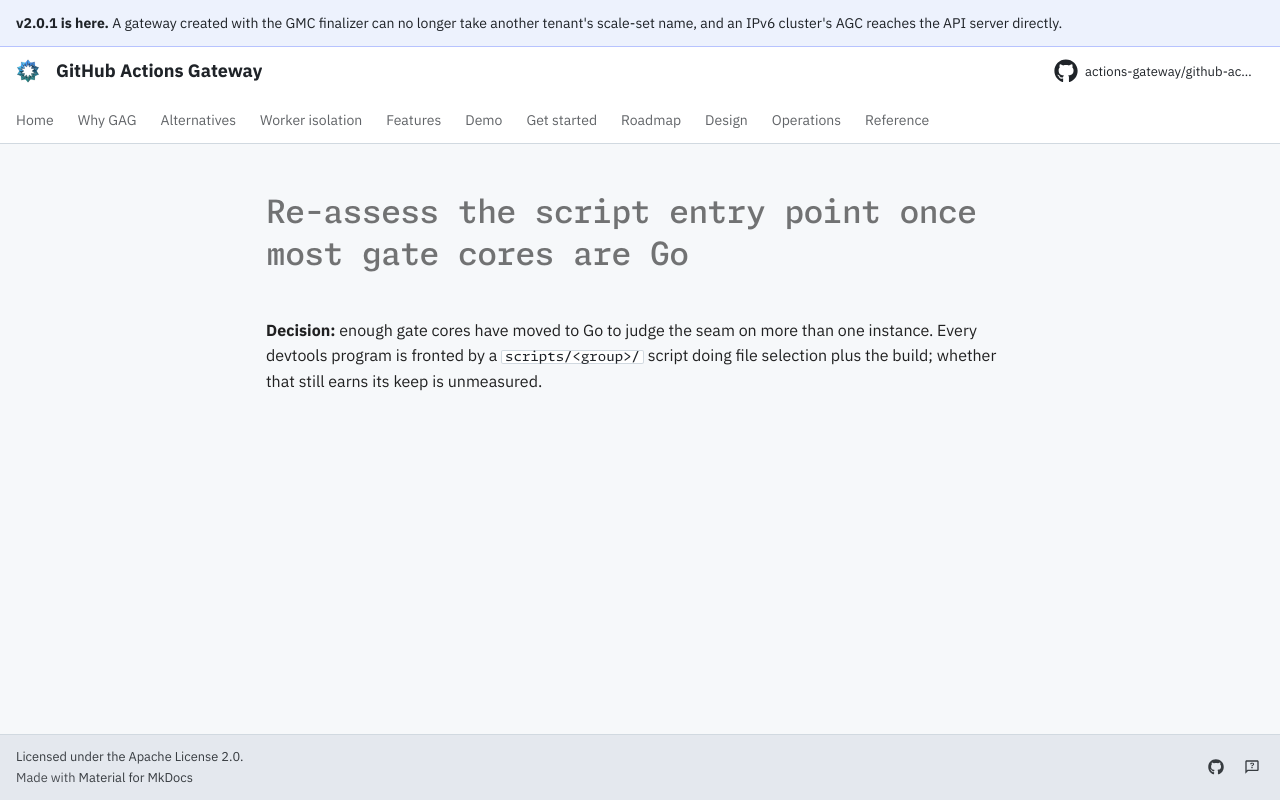

repository: actions-gateway/github-actions-gateway · page: dev/queue/Q678/index.html · generator: mkdocs

---
id: Q678
rank: b2u
labels:
    - debt
    - ci
status: deferred
size: S
target: ../../scripts/README.md
---

# Re-assess the script entry point once most gate cores are Go

**Decision:** enough gate cores have moved to Go to judge the seam on more than one instance.
Every devtools program is fronted by a `scripts/<group>/` script doing file selection plus the build; whether that still earns its keep is unmeasured.
